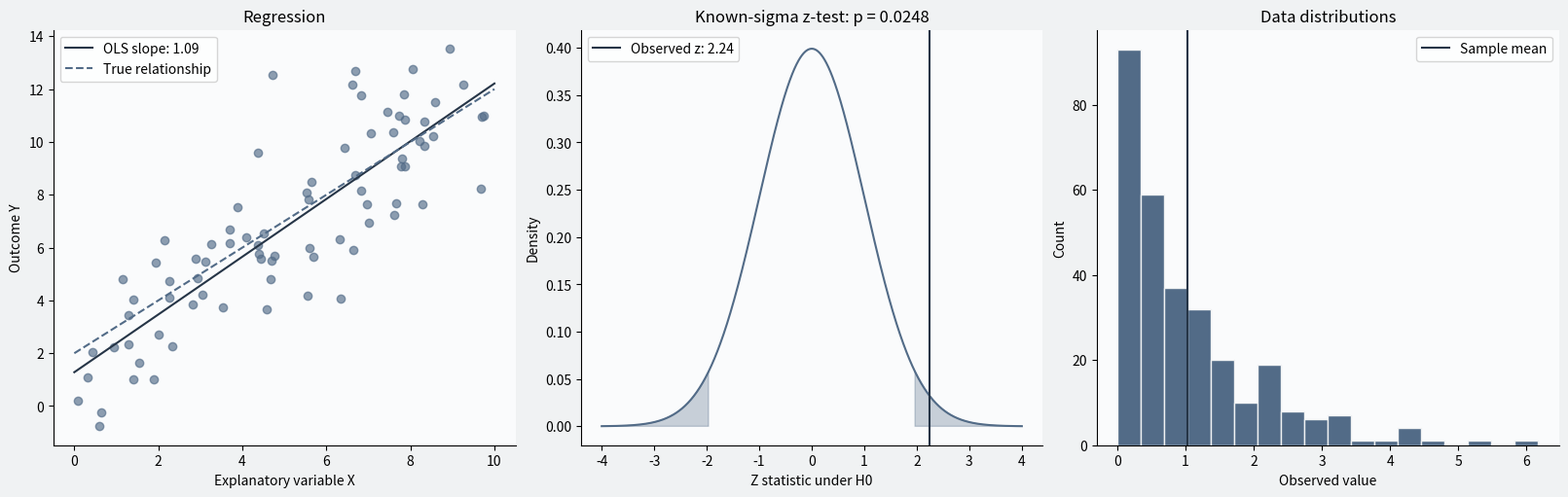

This figure's Python source:
"""New teaching reconstruction inspired by Serena Li's 2024 project description.
This is not the original source code. All data are simulated.
Requires: numpy, pandas, matplotlib. Run: python econometrics-python.py
"""
import math
import numpy as np
import pandas as pd
import matplotlib.pyplot as plt

rng = np.random.default_rng(42)
fig, axes = plt.subplots(1, 3, figsize=(16, 5), layout="constrained")
fig.patch.set_facecolor("#f0f2f3")
ink, blue = "#263547", "#526b87"

# 1. Regression: Y = 2 + X + noise.
x = rng.uniform(0, 10, 80)
df = pd.DataFrame({"x": x, "y": 2 + x + rng.normal(0, 2, len(x))})
slope, intercept = np.polyfit(df["x"], df["y"], 1)
axes[0].scatter(df["x"], df["y"], color=blue, alpha=0.65)
axes[0].plot([0, 10], [intercept, intercept + 10 * slope], color=ink,
             label=f"OLS slope: {slope:.2f}")
axes[0].plot([0, 10], [2, 12], "--", color=blue, label="True relationship")
axes[0].set(xlabel="Explanatory variable X", ylabel="Outcome Y", title="Regression")
axes[0].legend()

# 2. Two-sided one-sample z-test, known population sigma = 1.
values = rng.normal(0.3, 1, 40)
mu0, sigma = 0, 1
se = sigma / math.sqrt(len(values))
z = (values.mean() - mu0) / se
p_value = math.erfc(abs(z) / math.sqrt(2))
grid = np.linspace(min(-4, z - 0.5), max(4, z + 0.5), 1000)
density = np.exp(-grid ** 2 / 2) / math.sqrt(2 * math.pi)
critical = 1.959963984540054  # two-sided alpha = 0.05
axes[1].plot(grid, density, color=blue)
axes[1].fill_between(grid, density, where=np.abs(grid) >= critical,
                     color=blue, alpha=0.3)
axes[1].axvline(z, color=ink, label=f"Observed z: {z:.2f}")
axes[1].set(xlabel="Z statistic under H0", ylabel="Density",
            title=f"Known-sigma z-test: p = {p_value:.4f}")
axes[1].legend()

# 3. Right-skewed exponential observations.
distribution = rng.exponential(1, 300)
axes[2].hist(distribution, bins=18, color=blue, edgecolor="#f0f2f3")
axes[2].axvline(distribution.mean(), color=ink, label="Sample mean")
axes[2].set(xlabel="Observed value", ylabel="Count", title="Data distributions")
axes[2].legend()
for ax in axes:
    ax.set_facecolor("#fafbfc")
    ax.spines[["top", "right"]].set_visible(False)
plt.show()
